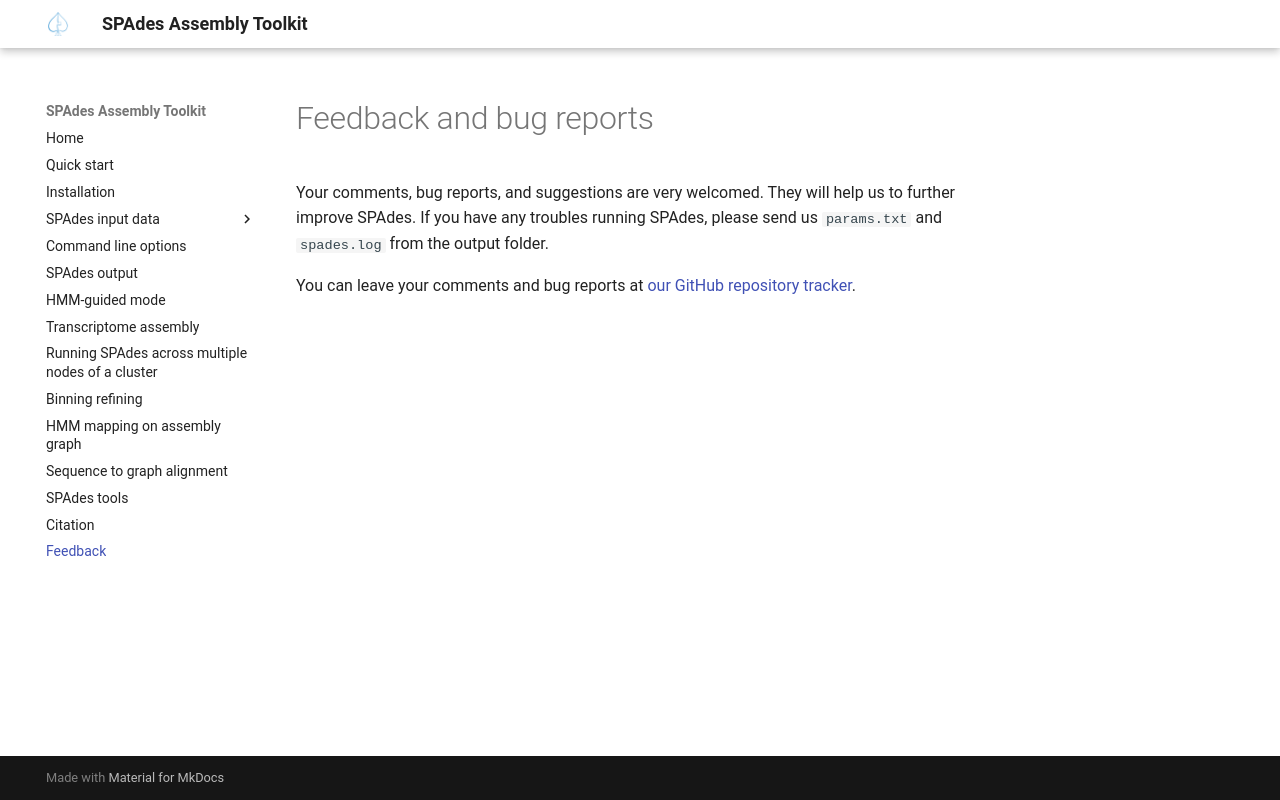

repository: ablab/spades · page: feedback.html · generator: mkdocs

# Feedback and bug reports

Your comments, bug reports, and suggestions are very welcomed. They will help us to further improve SPAdes. If you have any troubles running SPAdes, please send us `params.txt` and `spades.log` from the output folder.

You can leave your comments and bug reports at [our GitHub repository tracker](https://github.com/ablab/spades/issues).
